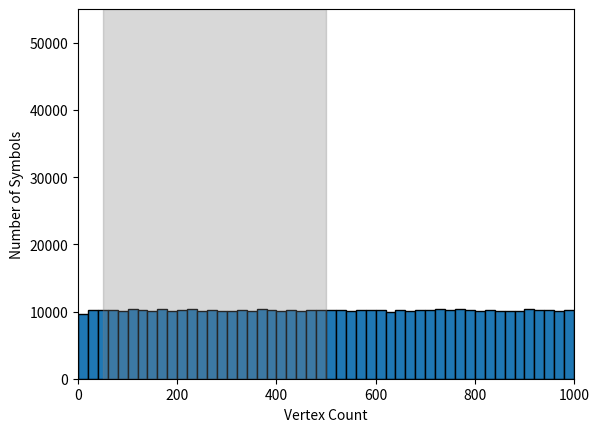

Reproduce this figure in Python.
import matplotlib.pyplot as plt
import numpy as np

# 生成符号的顶点数量数据（随机生成示例数据）
np.random.seed(42)
vertex_counts = np.random.randint(1, 1000, size=509193)

# 设置直方图的边界和区间数量
bin_edges = np.linspace(0, 1000, 51)  # 设置边界为0到1000，分为50个区间

# 绘制直方图
plt.hist(vertex_counts, bins=bin_edges, edgecolor='black')

# 设置x轴和y轴标签
plt.xlabel('Vertex Count')
plt.ylabel('Number of Symbols')

# 设置x轴和y轴的范围
plt.xlim(0, 1000)
plt.ylim(0, 55000)

# 绘制95%范围内的区域
plt.axvspan(50, 500, alpha=0.3, color='gray')

# 显示图形
plt.show()
